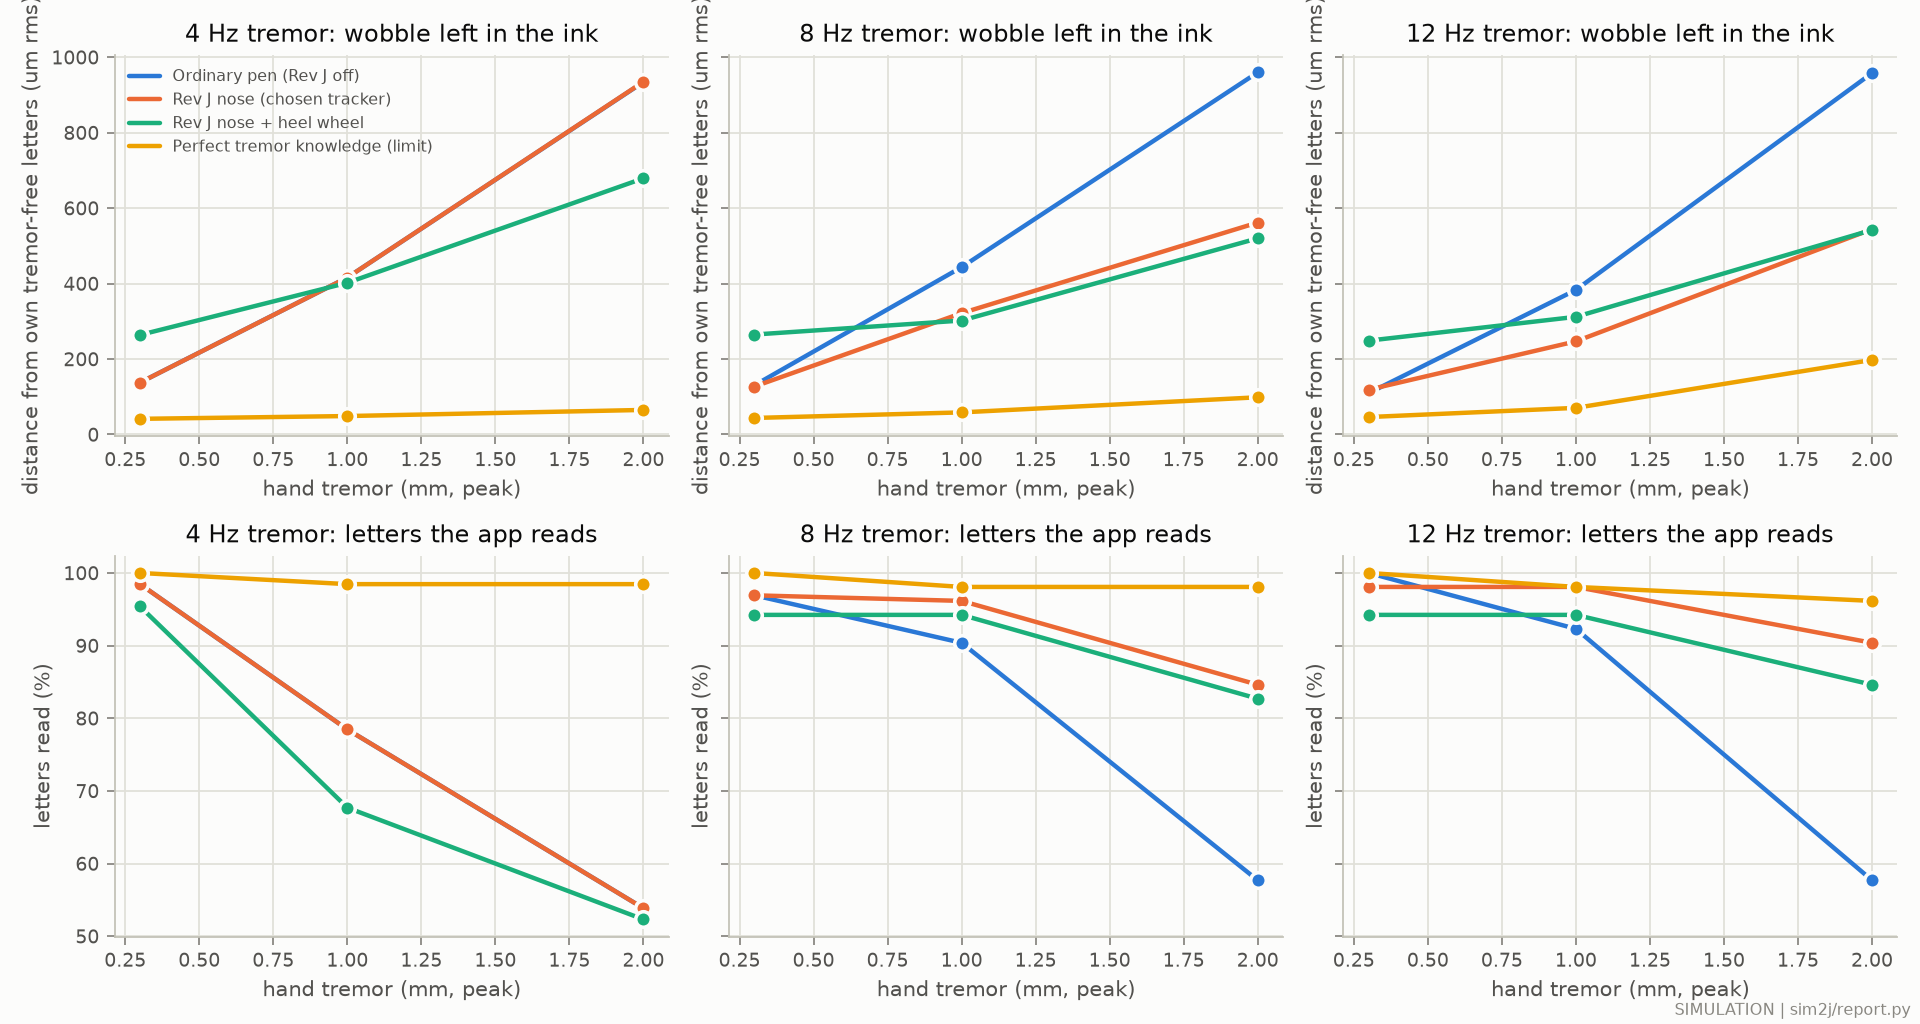

Source data for this figure (header and first rows):
f0_Hz, amp_mm, controller, metric, mean, sd, n
4, 0.3, none, ink_err_um, 137.7, 24.3, 5
4, 1, none, ink_err_um, 416.1, 59.1, 5
4, 2, none, ink_err_um, 934.3, 104.4, 5
4, 0.3, nose, ink_err_um, 137.6, 24.31, 5
4, 1, nose, ink_err_um, 416, 58.93, 5
4, 2, nose, ink_err_um, 934.9, 104.8, 5
4, 0.3, nose_wheel, ink_err_um, 263.9, 30.17, 5
4, 1, nose_wheel, ink_err_um, 402.1, 52.89, 5
4, 2, nose_wheel, ink_err_um, 679.1, 62.4, 5
4, 0.3, oracle, ink_err_um, 41.48, 2.163, 5
4, 1, oracle, ink_err_um, 48.84, 4.766, 5
4, 2, oracle, ink_err_um, 65.07, 6.179, 5
4, 0.3, none, letters_read, 0.9846, 0.03077, 5
4, 1, none, letters_read, 0.7846, 0.1021, 5
4, 2, none, letters_read, 0.5385, 0.1088, 5
4, 0.3, nose, letters_read, 0.9846, 0.03077, 5
4, 1, nose, letters_read, 0.7846, 0.1021, 5
4, 2, nose, letters_read, 0.5385, 0.1088, 5
4, 0.3, nose_wheel, letters_read, 0.9538, 0.03768, 5
4, 1, nose_wheel, letters_read, 0.6769, 0.1781, 5
4, 2, nose_wheel, letters_read, 0.5231, 0.1492, 5
4, 0.3, oracle, letters_read, 1, 0, 5
4, 1, oracle, letters_read, 0.9846, 0.03077, 5
4, 2, oracle, letters_read, 0.9846, 0.03077, 5
8, 0.3, none, ink_err_um, 130.3, 18.36, 5
8, 1, none, ink_err_um, 443.6, 17.34, 4
8, 2, none, ink_err_um, 959.9, 85.78, 4
8, 0.3, nose, ink_err_um, 127.1, 16.32, 5
8, 1, nose, ink_err_um, 321.6, 40.38, 4
8, 2, nose, ink_err_um, 561.8, 27.29, 4
8, 0.3, nose_wheel, ink_err_um, 264.9, 14.86, 4
8, 1, nose_wheel, ink_err_um, 302, 36.59, 4
8, 2, nose_wheel, ink_err_um, 519.9, 32.72, 4
8, 0.3, oracle, ink_err_um, 43.78, 3.749, 4
8, 1, oracle, ink_err_um, 58.56, 2.152, 4
8, 2, oracle, ink_err_um, 98.6, 10.03, 4
8, 0.3, none, letters_read, 0.9692, 0.03768, 5
8, 1, none, letters_read, 0.9038, 0.06378, 4
8, 2, none, letters_read, 0.5769, 0.2071, 4
8, 0.3, nose, letters_read, 0.9692, 0.03768, 5
8, 1, nose, letters_read, 0.9615, 0.03846, 4
8, 2, nose, letters_read, 0.8462, 0.05439, 4
8, 0.3, nose_wheel, letters_read, 0.9423, 0.03331, 4
8, 1, nose_wheel, letters_read, 0.9423, 0.06378, 4
8, 2, nose_wheel, letters_read, 0.8269, 0.06378, 4
8, 0.3, oracle, letters_read, 1, 0, 4
8, 1, oracle, letters_read, 0.9808, 0.03331, 4
8, 2, oracle, letters_read, 0.9808, 0.03331, 4
12, 0.3, none, ink_err_um, 109.6, 5.815, 4
12, 1, none, ink_err_um, 383.2, 27.19, 4
12, 2, none, ink_err_um, 958, 95.73, 4
12, 0.3, nose, ink_err_um, 118.7, 11.14, 4
12, 1, nose, ink_err_um, 246.9, 15.06, 4
12, 2, nose, ink_err_um, 544.3, 101.3, 4
12, 0.3, nose_wheel, ink_err_um, 248.7, 16.61, 4
12, 1, nose_wheel, ink_err_um, 311.9, 20.26, 4
12, 2, nose_wheel, ink_err_um, 542.1, 74.81, 4
12, 0.3, oracle, ink_err_um, 46.19, 2.789, 4
12, 1, oracle, ink_err_um, 70.54, 3.648, 4
12, 2, oracle, ink_err_um, 197.6, 69.46, 4
... 12 more rows
